Run: headless pygame with SDL's dummy video driver; simulated clock (each Clock.tick advances the game by its frame time, no real sleeping); random seed 0; keys injected as events and as key.get_pressed() state; no mouse input.
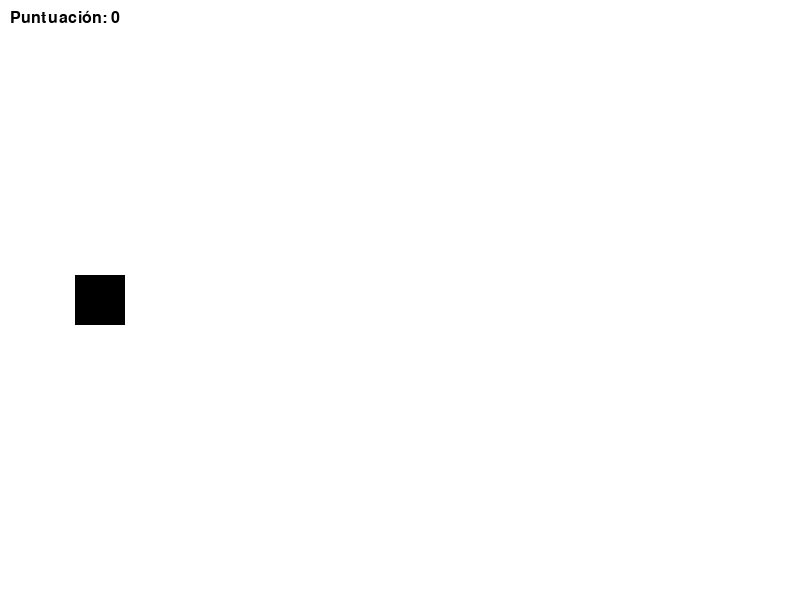
Frame 1 of 4 · flips 1–60 · no input
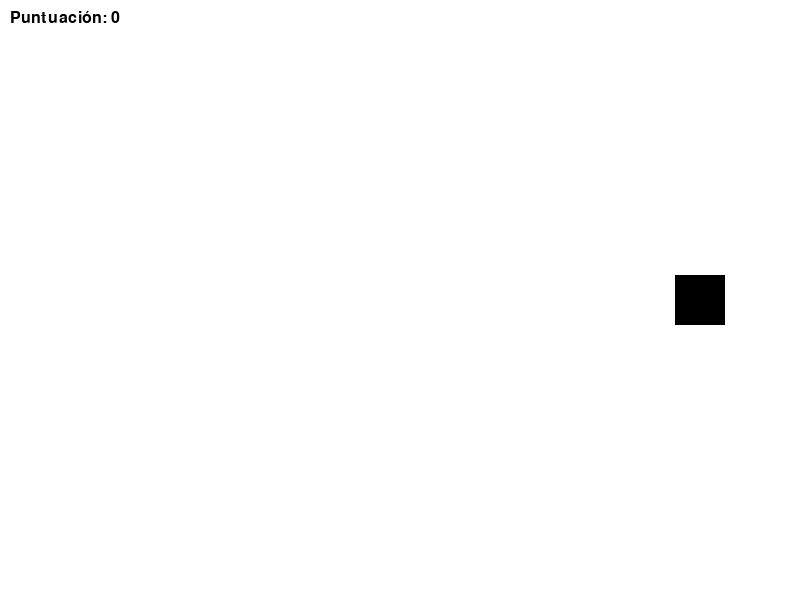
Frame 2 of 4 · flips 61–180 · tapped SPACE, RETURN · held RIGHT (→), D
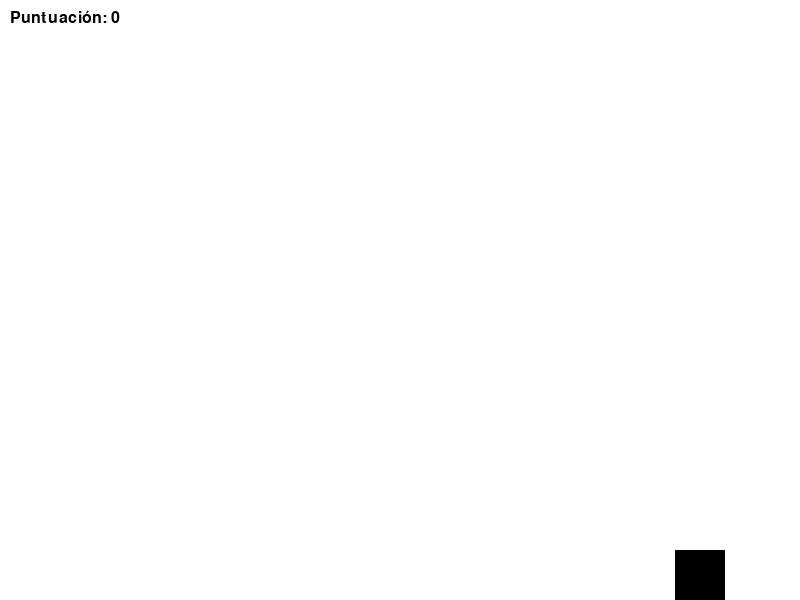
Frame 3 of 4 · flips 181–300 · held DOWN (↓), S
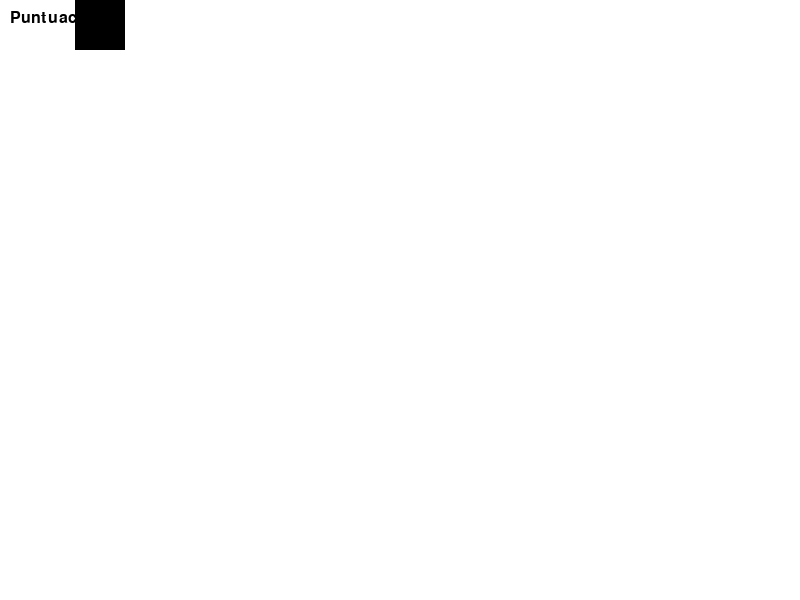
Frame 4 of 4 · flips 301–420 · held LEFT (←), A, UP (↑), W

The pygame program that drew these frames:

import pygame
import random
import sys

# ========================
# Configuración inicial
# ========================
WIDTH = 800
HEIGHT = 600
FPS = 60

# Colores (RGB)
WHITE = (255, 255, 255)
BLACK = (0, 0, 0)
RED = (255, 0, 0)
BLUE = (0, 0, 255)
GREEN = (0, 255, 0)
YELLOW = (255, 255, 0)
PURPLE = (128, 0, 128)
CYAN = (0, 255, 255)
COLORS = [RED, BLUE, GREEN, YELLOW, PURPLE, CYAN]  # Lista de colores

# Inicializar Pygame
pygame.init()
screen = pygame.display.set_mode((WIDTH, HEIGHT))
pygame.display.set_caption("Juego Extensible - Ampliación 1: Puntuación")
clock = pygame.time.Clock()

# Fuente para mostrar la puntuación
font = pygame.font.SysFont("Arial", 24)

# Variable global para la puntuación
score = 0

# ========================
# Clases del juego
# ========================

class Player(pygame.sprite.Sprite):
    """Clase para el jugador."""
    def __init__(self):
        super().__init__()
        self.image = pygame.Surface((50, 50))
        self.image.fill(BLACK)
        self.rect = self.image.get_rect()
        self.rect.center = (100, HEIGHT // 2)
        self.speed = 5

    def update(self):
        """Actualiza la posición del jugador según las teclas presionadas."""
        keys = pygame.key.get_pressed()
        if keys[pygame.K_UP]:
            self.rect.y -= self.speed
        if keys[pygame.K_DOWN]:
            self.rect.y += self.speed
        if keys[pygame.K_LEFT]:
            self.rect.x -= self.speed
        if keys[pygame.K_RIGHT]:
            self.rect.x += self.speed

        # Evitar que el jugador se salga de la pantalla
        if self.rect.left < 0:
            self.rect.left = 0
        if self.rect.right > WIDTH:
            self.rect.right = WIDTH
        if self.rect.top < 0:
            self.rect.top = 0
        if self.rect.bottom > HEIGHT:
            self.rect.bottom = HEIGHT

class Obstacle(pygame.sprite.Sprite):
    """Clase para los obstáculos."""
    def __init__(self):
        super().__init__()
        # Crear un obstáculo de tamaño aleatorio
        width = random.randint(20, 100)
        height = random.randint(20, 100)
        self.image = pygame.Surface((width, height), pygame.SRCALPHA)  # Superficie con transparencia
        self.color = random.choice(COLORS)  # Seleccionar un color aleatorio
        self.shape = random.choice(["rectangle", "circle", "triangle"])  # Seleccionar una forma aleatoria

        # Dibujar la forma en la superficie
        if self.shape == "rectangle":
            pygame.draw.rect(self.image, self.color, (0, 0, width, height))
        elif self.shape == "circle":
            radius = min(width, height) // 2
            pygame.draw.circle(self.image, self.color, (width // 2, height // 2), radius)
        elif self.shape == "triangle":
            points = [(width // 2, 0), (0, height), (width, height)]
            pygame.draw.polygon(self.image, self.color, points)

        self.rect = self.image.get_rect()
        # Ubicación inicial: fuera de la pantalla por la derecha
        self.rect.x = WIDTH + random.randint(10, 100)
        self.rect.y = random.randint(0, HEIGHT - height)
        self.speed = random.randint(3, 7)

    def update(self):
        """Actualiza la posición del obstáculo moviéndolo a la izquierda.
           Si sale de la pantalla, incrementa la puntuación y se elimina."""
        global score
        self.rect.x -= self.speed
        # Si el obstáculo sale completamente de la pantalla
        if self.rect.right < 0:
            score += 1  # Incrementar la puntuación
            self.kill()  # Eliminar el obstáculo

# ========================
# Grupos de sprites
# ========================
all_sprites = pygame.sprite.Group()  # Todos los sprites del juego
obstacles = pygame.sprite.Group()    # Grupo específico para los obstáculos

# Crear el jugador y agregarlo al grupo principal
player = Player()
all_sprites.add(player)

# Definir un evento personalizado para agregar obstáculos de forma periódica
ADD_OBSTACLE = pygame.USEREVENT + 1
pygame.time.set_timer(ADD_OBSTACLE, 1500)  # Cada 1500 milisegundos se añade un obstáculo

# ========================
# Bucle principal del juego
# ========================
running = True
while running:
    clock.tick(FPS)  # Controlar la velocidad del juego

    # Procesamiento de eventos
    for event in pygame.event.get():
        if event.type == pygame.QUIT:
            running = False
        elif event.type == ADD_OBSTACLE:
            # Crear un nuevo obstáculo y añadirlo a los grupos correspondientes
            obstacle = Obstacle()
            all_sprites.add(obstacle)
            obstacles.add(obstacle)

    # Actualización de sprites
    all_sprites.update()

    # Comprobar colisiones entre el jugador y los obstáculos
    if pygame.sprite.spritecollideany(player, obstacles):
        print("¡Colisión! Fin del juego.")
        running = False

    # Dibujar en la pantalla
    screen.fill(WHITE)
    all_sprites.draw(screen)

    # Renderizar y mostrar la puntuación en la pantalla
    score_text = font.render("Puntuación: " + str(score), True, BLACK)
    screen.blit(score_text, (10, 10))

    pygame.display.flip()

# Salir del juego
pygame.quit()
sys.exit()
